Run: headless pygame with SDL's dummy video driver; simulated clock (each Clock.tick advances the game by its frame time, no real sleeping); random seed 0; keys injected as events and as key.get_pressed() state; no mouse input.
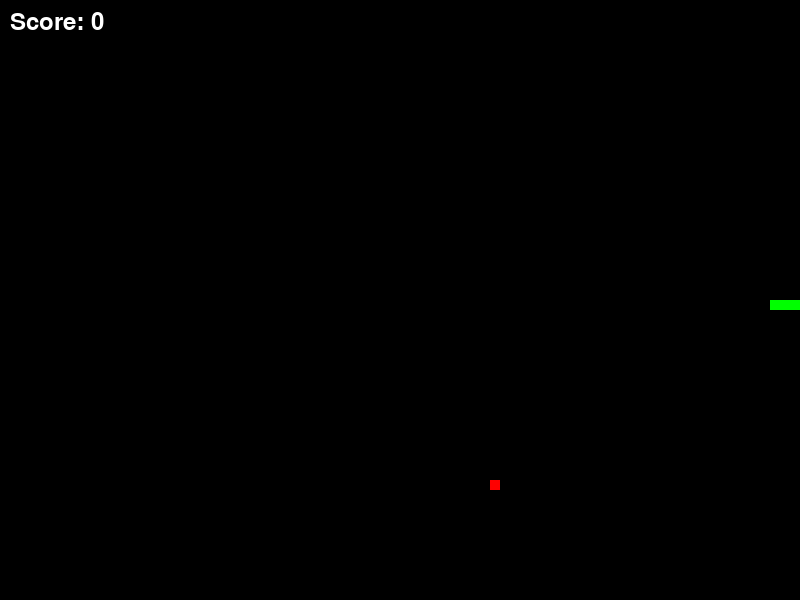
Frame 1 of 1 · flips 1–60 · no input (game ended)

The pygame program that drew these frames:

import pygame
import random
import sys

pygame.init()

width, height = 800, 600
screen = pygame.display.set_mode((width, height))
pygame.display.set_caption("Snake Game")

snake = [(width // 2, height // 2), (width // 2 - 10, height // 2), (width // 2 - 20, height // 2)]
snake_direction = "right"

food = (random.randint(0, (width - 10) // 10) * 10, random.randint(0, (height - 10) // 10) * 10)
score = 0

clock = pygame.time.Clock()
font = pygame.font.Font(None, 36)

while True:
    for event in pygame.event.get():
        if event.type == pygame.QUIT:
            pygame.quit()
            sys.exit()
        elif event.type == pygame.KEYDOWN:
            if event.key == pygame.K_UP and snake_direction != "down":
                snake_direction = "up"
            elif event.key == pygame.K_DOWN and snake_direction != "up":
                snake_direction = "down"
            elif event.key == pygame.K_LEFT and snake_direction != "right":
                snake_direction = "left"
            elif event.key == pygame.K_RIGHT and snake_direction != "left":
                snake_direction = "right"

    if snake_direction == "up":
        snake.insert(0, (snake[0][0], snake[0][1] - 10))
    elif snake_direction == "down":
        snake.insert(0, (snake[0][0], snake[0][1] + 10))
    elif snake_direction == "left":
        snake.insert(0, (snake[0][0] - 10, snake[0][1]))
    elif snake_direction == "right":
        snake.insert(0, (snake[0][0] + 10, snake[0][1]))

    if (snake[0][0] < 0 or snake[0][0] >= width or
        snake[0][1] < 0 or snake[0][1] >= height or
        snake[0] in snake[1:]):
        pygame.quit()
        sys.exit()

    if snake[0] == food:
        score += 1
        food = (random.randint(0, (width - 10) // 10) * 10, random.randint(0, (height - 10) // 10) * 10)
    else:
        snake.pop()

    screen.fill((0, 0, 0))
    for pos in snake:
        pygame.draw.rect(screen, (0, 255, 0), (pos[0], pos[1], 10, 10))
    pygame.draw.rect(screen, (255, 0, 0), (food[0], food[1], 10, 10))

    score_text = font.render(f"Score: {score}", True, (255, 255, 255))
    screen.blit(score_text, (10, 10))

    pygame.display.flip()
    clock.tick(15)  # Frame rate control, 15 frames per second
